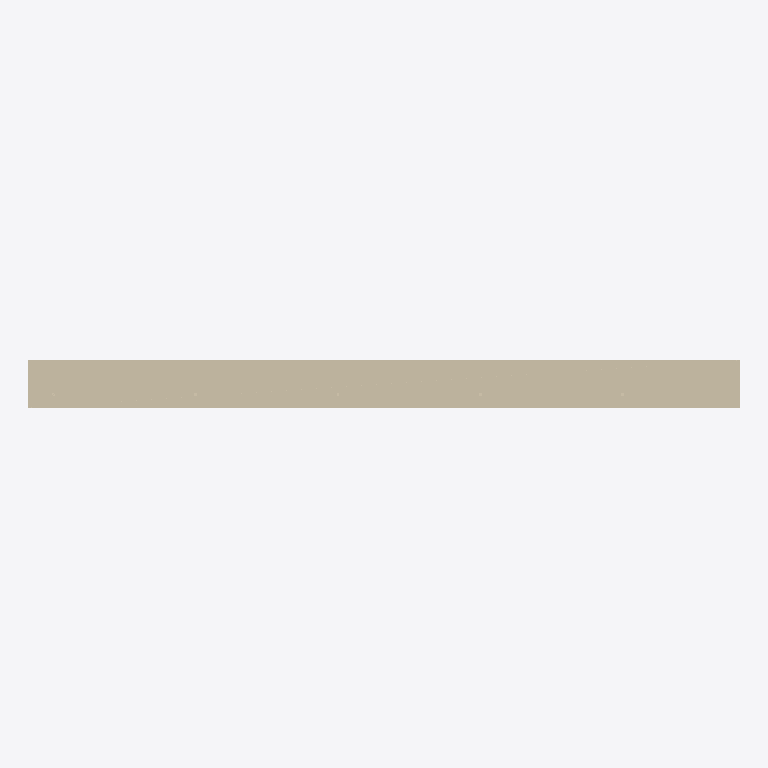
Plan cut of the same IFC building model at storey 'Nivel de referencia' (level 0.00 m, cut at 1.40 m), seen from above with north up, elements coloured by IFC class: 1 wall (beige). Cut surfaces are drawn darker.
Extent 3.0 m × 0.2 m × 2.7 m (x, y, z). Storeys (1): Nivel de referencia at 0.00 m. Elements (1): 1 IfcWall.

HEADER;
FILE_DESCRIPTION(('ViewDefinition [ReferenceView_V1.2]'),'2;1');
FILE_NAME('EST.MUR.FAB-ARM.GS003.ifc','2026-10-02T00:00:00',('VIVA'),('VIVA Fase 3'),'VIVA JSON v3 independent IFC generator','VIVA','');
FILE_SCHEMA(('IFC4'));
ENDSEC;
DATA;
#6=IFCPROJECT('1lCQqgaBPQpOpnU8kQ14Zy',$,'VIVA catalogo v3','Modelo de muestra IFC4 creado a partir de JSON v3',$,$,$,(#5),#2);
#10=IFCSITE('2r6zBV3xzGnxfG5oT_aK4T',$,'Emplazamiento ficticio',$,$,#9,$,$,.ELEMENT.,$,$,$,$,$);
#14=IFCBUILDING('0yzJ3FN59Rfvu3umVhRFsh',$,'Muestra independiente',$,$,#13,$,$,.ELEMENT.,$,$,$);
#18=IFCBUILDINGSTOREY('3bP_YVi_vOgOSJ_bDO5OiW',$,'Nivel de referencia',$,$,#17,$,$,.ELEMENT.,0.0);
#25=IFCWALL('1sGE3wa0vNmv0x7AfQlPdK',$,'Muro estructural de bloque de hormigón armado de 20 cm','Muro estructural de bloques huecos de hormigón de áridos densos de 40x20x20 cm, recibidos con mortero de cemento, armado con 2Ø10 B400S en senos alternos y armadura horizontal prefabricada de tendel c',$,#24,$,'EST.MUR.FAB-ARM.GS003',.NOTDEFINED.);
ENDSEC;
